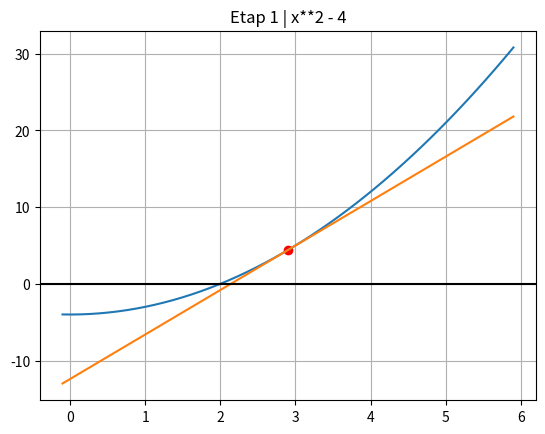
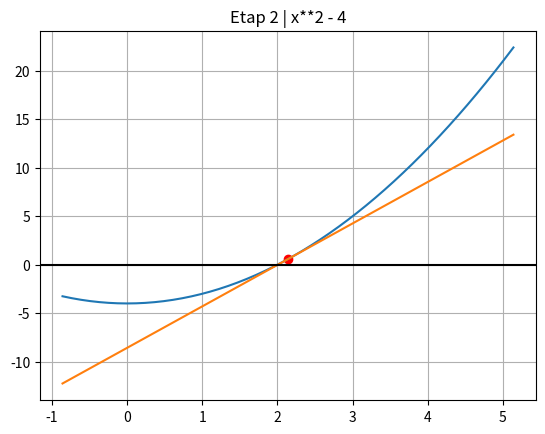
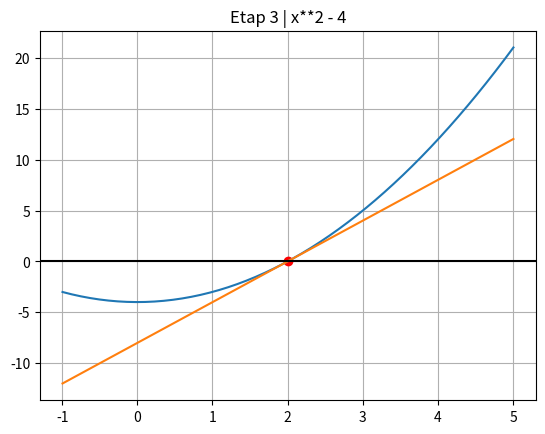
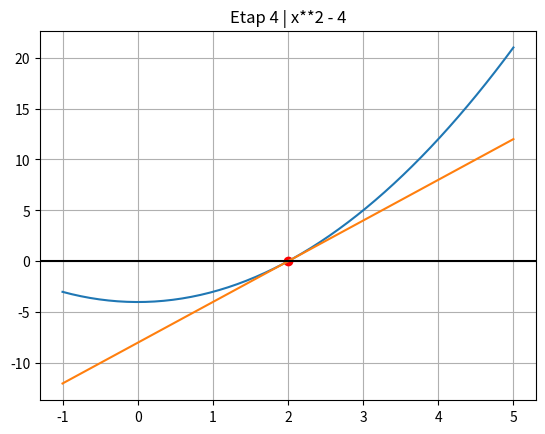
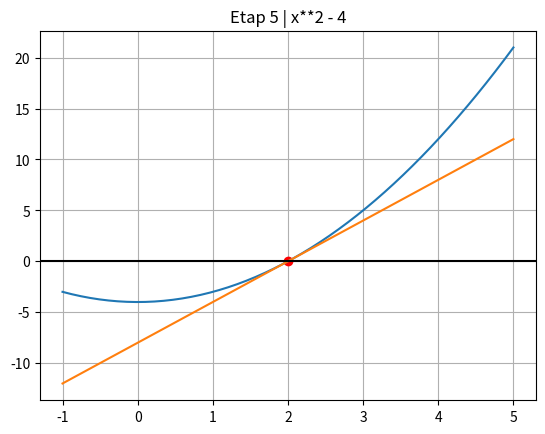
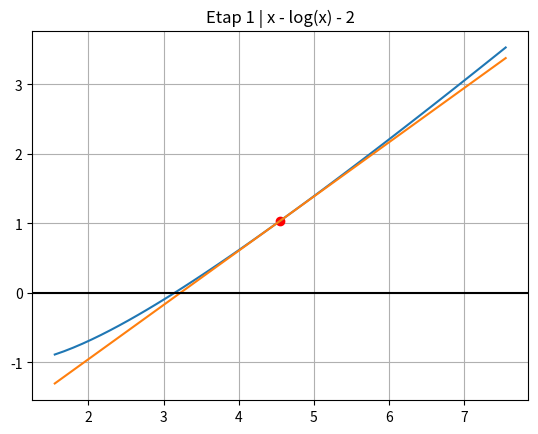
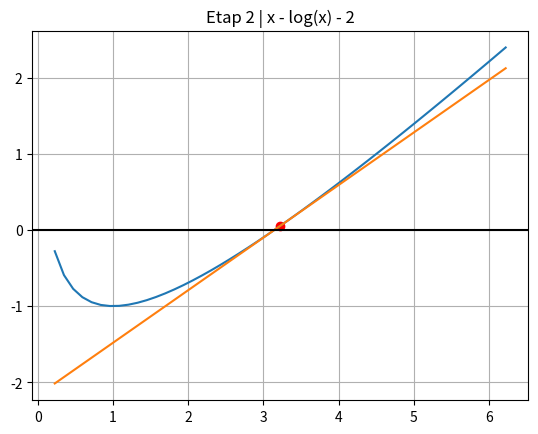
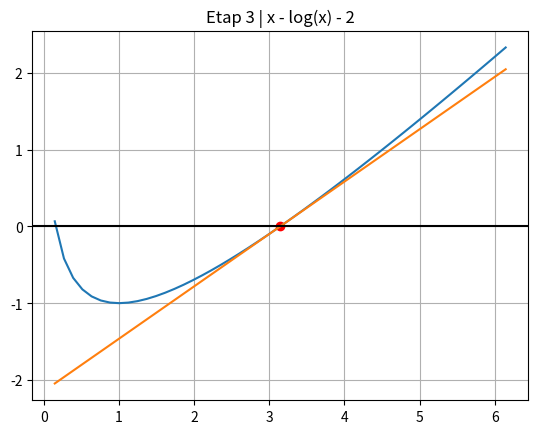
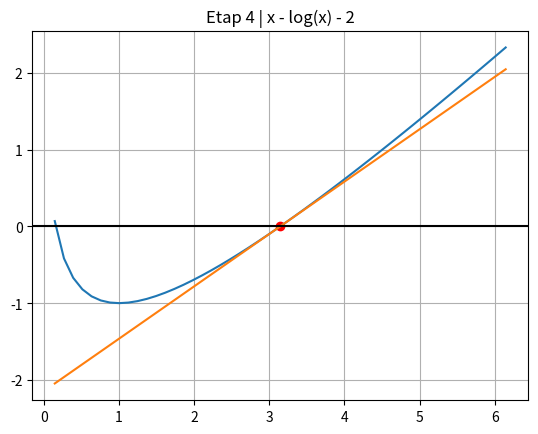
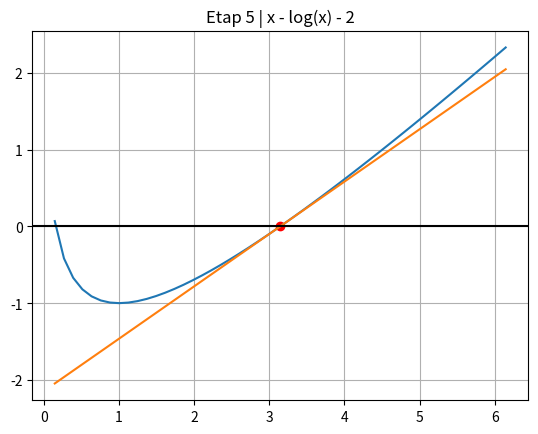

Here is the Python script that generated these plots, in order:
# -*- coding: utf-8 -*-
"""
Created on Mon Nov 23 20:48:55 2020

@author: Jakub
"""

"""Lista 5"""

import sympy as sp
import numpy as np
from scipy.optimize import fsolve
import matplotlib.pyplot as plt

######
"""Zad. 1"""
######
print("==> Zadanie 1")

def bisekcja(f,a,b,d): # badanie funkcji f na przedziale [a,b] z dokładnoscia d
    f = sp.lambdify(x,f)
    while abs(a - b) > 0:
        c = (a + b)/2
        if abs(f(c)) <= d: # jesli f(c) to w przybliżeniu zero
            break
        elif f(a) * f(c) < 0:
            b = c
        elif f(b) * f(c) < 0:
            a = c
        else:
            return None
    return (a+b)/2

### Przykład
print('Przykład:')
 
x = sp.Symbol('x')
f = x**2 - 4
print('Pierwiastek f = x^2 - 4 znaleziony metodą bisekcji:', bisekcja(f,1,10,1e-10))

######
"""Zad. 2"""
######
print("\n==> Zadanie 2")

def Newton(f,x0,d): # rozpoczęcie szukania miejsca zerowego z dokładnoscią d od x0
    pochodna = sp.lambdify(x,f.diff(x))
    f_save = f
    f = sp.lambdify(x,f)
    k = 0
    while abs(f(x0))  > d:
        x0 = x0 - f(x0)/pochodna(x0)
        X = np.linspace(x0-3,x0+3)
        g = lambda x: pochodna(x0)*(x-x0)+f(x0) # wykres stycznej
        k += 1
        plt.plot(x0,f(x0),'ro')
        plt.plot(X,f(X))
        plt.plot(X,g(X))
        plt.grid(True)
        plt.title("Etap " + str(k) + " | " + str(f_save))
        plt.axhline(0, color="black")
        plt.show()  
    return x0

### Przykład
print('Przykład:')

x = sp.Symbol('x')
f = x**2 - 4
print('Pierwiastek f = x^2 - 4 znaleziony metodą Newtona:',Newton(f,5,1e-10))

######
"""Zad. 3"""
######
print("\n==> Zadanie 3")

x = sp.Symbol('x')
f = x - 2 - sp.log(x)
d = 1e-15
x0 = 30

solve_bisekcja = bisekcja(f,1,5,d)
solve_Newton = Newton(f,x0,d)

solve = fsolve(sp.lambdify(x,f),1)

# Porównanie metody bisekcji z wbudowaną fsolve:
diff_1 = abs(solve[0] - solve_bisekcja)
print("Różnica między rozwiązaniem znalezionym metodą bisekcji a rozwiązaniem z wbudowanej funkcji:\n",diff_1)

# Porównanie metody Newtona z wbudowaną fsolve:
diff_2 = abs(solve[0] - solve_Newton)
print("Różnica między rozwiązaniem znalezionym metodą Newtona a rozwiązaniem z wbudowanej funkcji:\n",diff_2)

print("\nCzy metoda Newtona bliższa wynikowi niż metoda bisekcji?",diff_2 < diff_1)

######
"""Zad. 4"""
######
print("\n==> Zadanie 4")

def bisekcja_list(f,a,b,d): # Wykonanie listy składającej się z kolejnych przybliżeń miejsca zerowego
    f = sp.lambdify(x,f)
    L = []
    while abs(a - b) > 0:
        c = (a + b)/2
        L.append(c)
        if abs(f(c)) <= d:
            break
        elif f(a) * f(c) < 0:
            b = c
        elif f(b) * f(c) < 0:
            a = c
        else:
            return None
    return L

def Newton_list(f,x0,d): # Wykonanie listy składającej się z kolejnych przybliżeń miejsca zerowego
    pochodna = sp.lambdify(x,f.diff(x))
    f = sp.lambdify(x,f)
    L = []
    while abs(f(x0))  > d:
        x0 = x0 - f(x0)/pochodna(x0)
        L.append(x0)
    return L

f = x - 2 - sp.log(x)
d = 1e-10

### Graficzne wyznaczanie rzędu metody bisekcji p_1

bis_L = bisekcja_list(f,1,50,d)

p_1 = np.log(abs(bis_L[len(bis_L)-1]-solve))/np.log(abs(bis_L[len(bis_L)-2]-solve))
x1n_1 = bis_L[len(bis_L)-1]
x1n = bis_L[len(bis_L)-2]
C_1 = abs((x1n_1-solve))/(abs((x1n-solve)))**p_1

print(p_1[0],"--> rząd metody bisekcji to około 1, stała C:",C_1[0])

### Graficzne wyznaczanie rzędu metody Newtona p_2

New_L = Newton_list(f,30,d)

p_2 = np.log(abs(New_L[len(New_L)-1]-solve))/np.log(abs(New_L[len(New_L)-2]-solve))
x2n_1 = New_L[len(New_L)-1]
x2n = New_L[len(New_L)-2]
C_2 = abs((x2n_1-solve))/(abs((x2n-solve)))**p_2

print(p_2[0],"--> rząd metody Newtona to około 2, stała C:",C_2[0])
